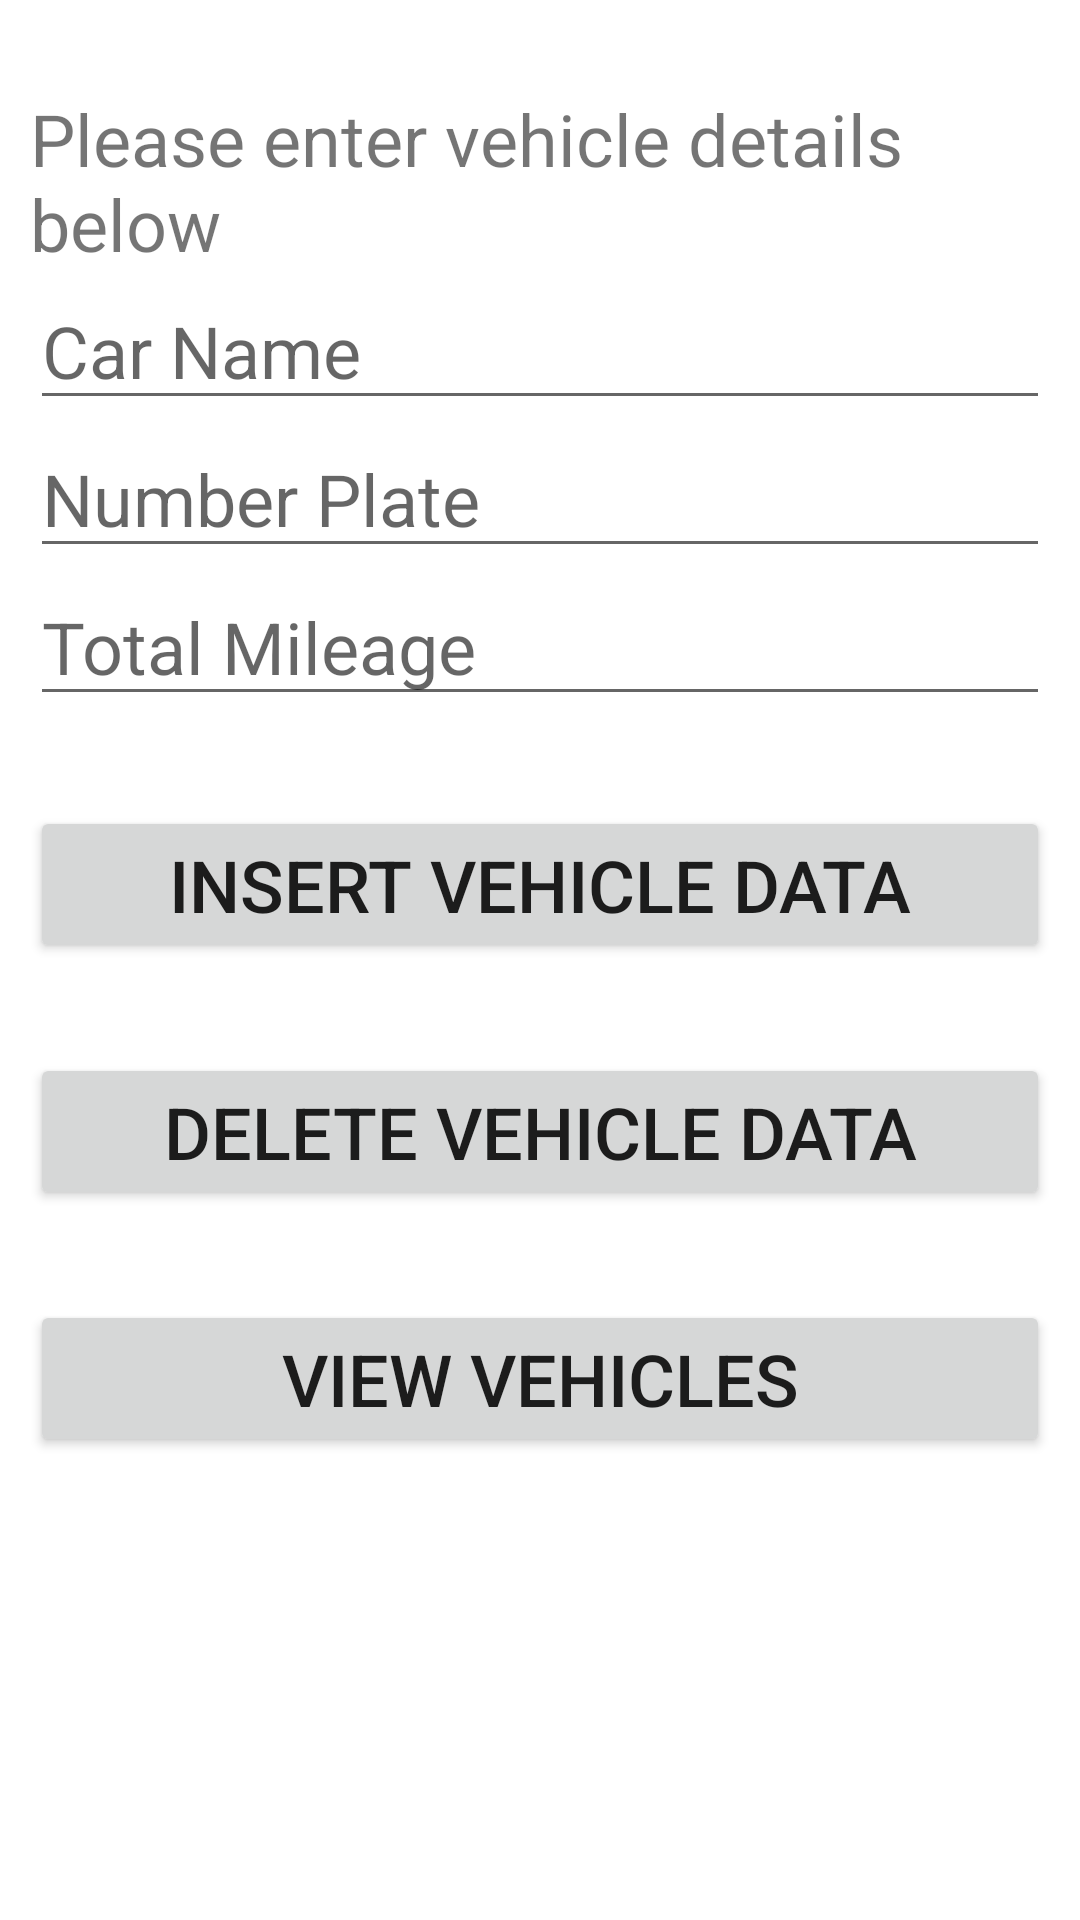

Android layout source for this screen:
<!-- AndroidManifest.xml: application theme Theme.ProjectSuperCars -->
<!-- res/layout/activity_car_search.xml -->
<?xml version="1.0" encoding="utf-8"?>
<RelativeLayout xmlns:android="http://schemas.android.com/apk/res/android"
    xmlns:app="http://schemas.android.com/apk/res-auto"
    xmlns:tools="http://schemas.android.com/tools"
    android:layout_width="match_parent"
    android:layout_height="match_parent"
    android:padding="10dp"
    tools:context=".CarSearch">

    <TextView
        android:id="@+id/title"
        android:layout_width="match_parent"
        android:layout_height="wrap_content"
        android:layout_marginTop="20dp"
        android:text="Please enter vehicle details below"
        android:textSize="24dp" />

    <EditText
        android:id="@+id/car"
        android:layout_width="match_parent"
        android:layout_height="wrap_content"
        android:layout_below="@+id/title"
        android:hint="Car Name"
        android:inputType="textPersonName"
        android:textSize="24dp" />

    <EditText
        android:id="@+id/numberplate"
        android:layout_width="match_parent"
        android:layout_height="wrap_content"
        android:layout_below="@+id/car"
        android:hint="Number Plate"
        android:inputType="textPersonName"
        android:textSize="24dp" />

    <EditText
        android:id="@+id/mileage"
        android:layout_width="match_parent"
        android:layout_height="wrap_content"
        android:layout_below="@+id/numberplate"
        android:hint="Total Mileage"
        android:inputType="number"
        android:textSize="24dp" />

    <Button
        android:id="@+id/insertData"
        android:layout_width="match_parent"
        android:layout_height="wrap_content"
        android:textSize="24dp"
        android:text="Insert Vehicle Data"
        android:layout_marginTop="30dp"
        android:layout_below="@id/mileage"/>

    <Button
        android:id="@+id/deleteData"
        android:layout_width="match_parent"
        android:layout_height="wrap_content"
        android:textSize="24dp"
        android:text="Delete Vehicle Data"
        android:layout_marginTop="30dp"
        android:layout_below="@id/insertData"/>

    <Button
        android:id="@+id/viewData"
        android:layout_width="match_parent"
        android:layout_height="wrap_content"
        android:textSize="24dp"
        android:text="View Vehicles"
        android:layout_marginTop="30dp"
        android:layout_below="@id/deleteData"/>

    <TextView
        android:id="@+id/content"
        android:layout_width="395dp"
        android:layout_height="176dp"
        android:layout_below="@id/deleteData"
        android:layout_marginTop="116dp"
        android:textSize="24dp" />


</RelativeLayout>
<!-- resources referenced by this layout -->
<resources>
  <style name="Theme.ProjectSuperCars" parent="Theme.MaterialComponents.DayNight.DarkActionBar">
          
          <item name="colorPrimary">@color/purple_500</item>
          <item name="colorPrimaryVariant">@color/purple_700</item>
          <item name="colorOnPrimary">@color/white</item>
          
          <item name="colorSecondary">@color/teal_200</item>
          <item name="colorSecondaryVariant">@color/teal_700</item>
          <item name="colorOnSecondary">@color/black</item>
          
          <item name="android:statusBarColor" tools:targetApi="l">?attr/colorPrimaryVariant</item>
          
      </style>
  <!-- not gathered from this repository: default colours our renderer supplied (Android Studio template values) -->
  <color name="purple_500">#FF6200EE</color>
  <color name="purple_700">#FF3700B3</color>
  <color name="teal_200">#FF03DAC5</color>
  <color name="teal_700">#FF018786</color>
  <color name="black">#FF000000</color>
  <color name="white">#FFFFFFFF</color>
</resources>
